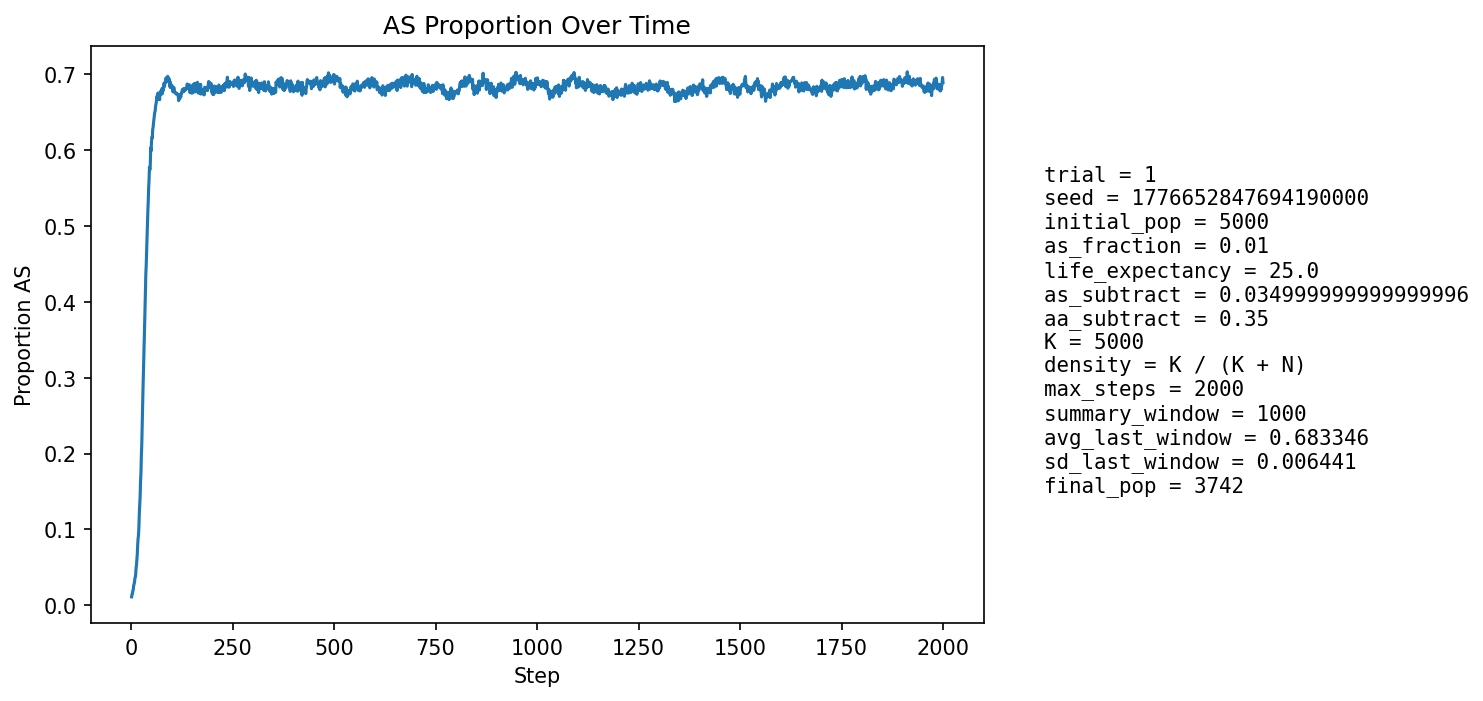

Source data for this figure (header and first rows):
step, population_size, births, newborn_AA, newborn_AS, newborn_SS, prop_newborn_AA, prop_newborn_AS, prop_newborn_SS, prop_repro_AA, prop_repro_AS, prop_AS_population
1, 5050, 1282, 1268, 14, 0, 0.9891, 0.01092, 0.0, 0.9918, 0.00819, 0.01109
2, 4865, 1278, 1256, 22, 0, 0.9828, 0.01721, 0.0, 0.9907, 0.009346, 0.01459
3, 4718, 1304, 1293, 11, 0, 0.9916, 0.008436, 0.0, 0.9895, 0.0105, 0.01505
4, 4452, 1197, 1173, 24, 0, 0.9799, 0.02005, 0.0, 0.9854, 0.01462, 0.01932
5, 4232, 1144, 1127, 17, 0, 0.9851, 0.01486, 0.0, 0.9824, 0.01757, 0.02009
6, 4012, 1090, 1056, 34, 0, 0.9688, 0.03119, 0.0, 0.9791, 0.02086, 0.02567
7, 3811, 1044, 1016, 28, 0, 0.9732, 0.02682, 0.0, 0.9782, 0.02179, 0.02808
8, 3608, 991, 966, 25, 0, 0.9748, 0.02523, 0.0, 0.9742, 0.02576, 0.02993
9, 3405, 937, 905, 32, 0, 0.9658, 0.03415, 0.0, 0.9727, 0.02726, 0.03495
10, 3214, 886, 860, 25, 1, 0.9707, 0.02822, 0.001129, 0.9651, 0.0349, 0.03703
11, 3032, 836, 812, 24, 0, 0.9713, 0.02871, 0.0, 0.9585, 0.04148, 0.04024
12, 2914, 844, 800, 44, 0, 0.9479, 0.05213, 0.0, 0.955, 0.04499, 0.04907
13, 2798, 824, 788, 35, 1, 0.9563, 0.04248, 0.001214, 0.9494, 0.05061, 0.05289
14, 2693, 801, 759, 42, 0, 0.9476, 0.05243, 0.0, 0.944, 0.05604, 0.05978
15, 2592, 771, 725, 45, 1, 0.9403, 0.05837, 0.001297, 0.9401, 0.05987, 0.06752
16, 2512, 753, 691, 60, 2, 0.9177, 0.07968, 0.002656, 0.9283, 0.07168, 0.08002
17, 2444, 735, 675, 56, 4, 0.9184, 0.07619, 0.005442, 0.9204, 0.07964, 0.08797
18, 2382, 717, 669, 46, 2, 0.9331, 0.06416, 0.002789, 0.9148, 0.08521, 0.09236
19, 2316, 702, 638, 59, 5, 0.9088, 0.08405, 0.007123, 0.9045, 0.09547, 0.1036
20, 2268, 693, 608, 82, 3, 0.8773, 0.1183, 0.004329, 0.8886, 0.1114, 0.1217
21, 2231, 682, 605, 77, 0, 0.8871, 0.1129, 0.0, 0.877, 0.123, 0.1313
22, 2193, 671, 589, 80, 2, 0.8778, 0.1192, 0.002981, 0.8701, 0.1299, 0.1432
23, 2163, 664, 562, 100, 2, 0.8464, 0.1506, 0.003012, 0.8555, 0.1445, 0.1632
24, 2137, 658, 558, 92, 8, 0.848, 0.1398, 0.01216, 0.8356, 0.1644, 0.1741
25, 2121, 654, 535, 114, 5, 0.818, 0.1743, 0.007645, 0.8199, 0.1801, 0.1966
26, 2113, 647, 532, 113, 2, 0.8223, 0.1747, 0.003091, 0.8026, 0.1974, 0.2111
27, 2100, 648, 501, 133, 14, 0.7731, 0.2052, 0.0216, 0.7787, 0.2213, 0.2357
28, 2110, 645, 500, 140, 5, 0.7752, 0.2171, 0.007752, 0.7631, 0.2369, 0.2555
29, 2107, 646, 468, 164, 14, 0.7245, 0.2539, 0.02167, 0.7399, 0.2601, 0.2833
30, 2118, 649, 469, 163, 17, 0.7227, 0.2512, 0.02619, 0.7172, 0.2828, 0.3026
31, 2131, 651, 456, 178, 17, 0.7005, 0.2734, 0.02611, 0.6915, 0.3085, 0.3257
32, 2145, 653, 441, 192, 20, 0.6753, 0.294, 0.03063, 0.6706, 0.3294, 0.3492
33, 2167, 661, 440, 197, 24, 0.6657, 0.298, 0.03631, 0.6409, 0.3591, 0.3683
34, 2195, 666, 438, 207, 21, 0.6577, 0.3108, 0.03153, 0.6164, 0.3836, 0.3886
35, 2219, 671, 420, 227, 24, 0.6259, 0.3383, 0.03577, 0.5911, 0.4089, 0.4123
36, 2249, 682, 406, 245, 31, 0.5953, 0.3592, 0.04545, 0.565, 0.435, 0.4362
37, 2296, 690, 424, 239, 27, 0.6145, 0.3464, 0.03913, 0.5435, 0.4565, 0.4486
38, 2315, 700, 406, 246, 48, 0.58, 0.3514, 0.06857, 0.5225, 0.4775, 0.4674
39, 2363, 714, 401, 274, 39, 0.5616, 0.3838, 0.05462, 0.5, 0.5, 0.4875
40, 2406, 724, 408, 273, 43, 0.5635, 0.3771, 0.05939, 0.4765, 0.5235, 0.5008
41, 2448, 734, 394, 293, 47, 0.5368, 0.3992, 0.06403, 0.4618, 0.5382, 0.5192
42, 2472, 742, 384, 287, 71, 0.5175, 0.3868, 0.09569, 0.4471, 0.5529, 0.5328
43, 2531, 757, 378, 323, 56, 0.4993, 0.4267, 0.07398, 0.4293, 0.5707, 0.5508
44, 2581, 767, 386, 322, 59, 0.5033, 0.4198, 0.07692, 0.4165, 0.5835, 0.561
45, 2615, 781, 368, 334, 79, 0.4712, 0.4277, 0.1012, 0.402, 0.598, 0.5774
46, 2675, 789, 413, 310, 66, 0.5234, 0.3929, 0.08365, 0.3905, 0.6095, 0.5738
47, 2710, 801, 410, 320, 71, 0.5119, 0.3995, 0.08864, 0.3756, 0.6244, 0.5801
48, 2736, 814, 359, 369, 86, 0.441, 0.4533, 0.1057, 0.3657, 0.6343, 0.6027
49, 2796, 823, 403, 344, 76, 0.4897, 0.418, 0.09235, 0.3524, 0.6476, 0.5991
50, 2825, 829, 381, 363, 85, 0.4596, 0.4379, 0.1025, 0.3496, 0.6504, 0.6106
51, 2864, 836, 381, 366, 89, 0.4557, 0.4378, 0.1065, 0.3476, 0.6524, 0.617
52, 2874, 850, 389, 337, 124, 0.4576, 0.3965, 0.1459, 0.3343, 0.6657, 0.6162
53, 2937, 862, 381, 397, 84, 0.442, 0.4606, 0.09745, 0.3324, 0.6676, 0.6275
54, 2956, 869, 384, 372, 113, 0.4419, 0.4281, 0.13, 0.3263, 0.6737, 0.6299
55, 2995, 877, 381, 391, 105, 0.4344, 0.4458, 0.1197, 0.3223, 0.6777, 0.6361
56, 3029, 876, 384, 394, 98, 0.4384, 0.4498, 0.1119, 0.3229, 0.6771, 0.6405
57, 3066, 890, 383, 400, 107, 0.4303, 0.4494, 0.1202, 0.3156, 0.6844, 0.6448
58, 3105, 895, 381, 411, 103, 0.4257, 0.4592, 0.1151, 0.3102, 0.6898, 0.6499
59, 3135, 903, 389, 402, 112, 0.4308, 0.4452, 0.124, 0.3042, 0.6958, 0.651
60, 3156, 908, 375, 417, 116, 0.413, 0.4593, 0.1278, 0.302, 0.698, 0.6578
... 1,940 more rows
